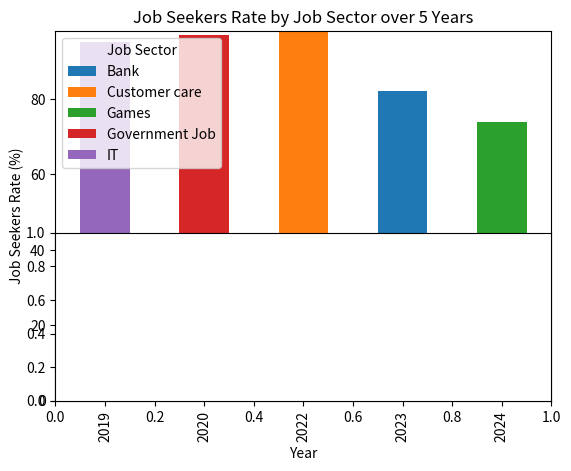
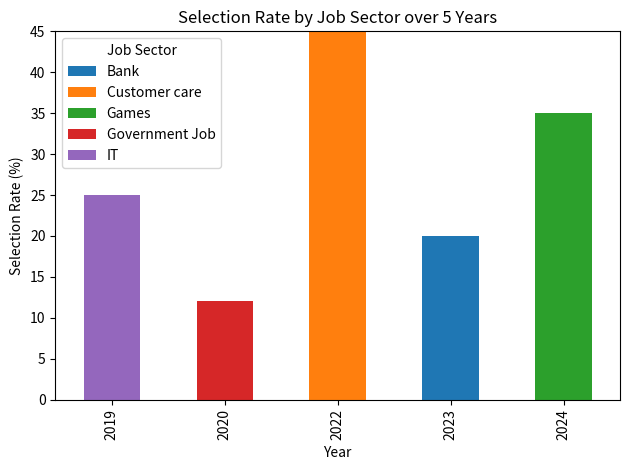

Source code (Python) for these figures, in order:
import pandas as pd
import matplotlib.pyplot as plt

data = {
    'Year': [2019, 2020, 2022, 2023, 2024],
    'Job Sector': ['IT', 'Government Job', 'Customer care', 'Bank', 'Games'],
    'Job Seekers Rate': [95, 97, 98, 82, 74],
    'Selection Rate': [25, 12, 45, 20, 35]
}

df = pd.DataFrame(data)

df_pivot = df.pivot(index='Year', columns='Job Sector', values=['Job Seekers Rate', 'Selection Rate'])

plt.figure(figsize=(10, 6))

plt.subplot(2, 1, 1)
df_pivot['Job Seekers Rate'].plot(kind='bar', stacked=True)
plt.title('Job Seekers Rate by Job Sector over 5 Years')
plt.xlabel('Year')
plt.ylabel('Job Seekers Rate (%)')

plt.subplot(2, 1, 2)
df_pivot['Selection Rate'].plot(kind='bar', stacked=True)
plt.title('Selection Rate by Job Sector over 5 Years')
plt.xlabel('Year')
plt.ylabel('Selection Rate (%)')

plt.tight_layout()
plt.show()
